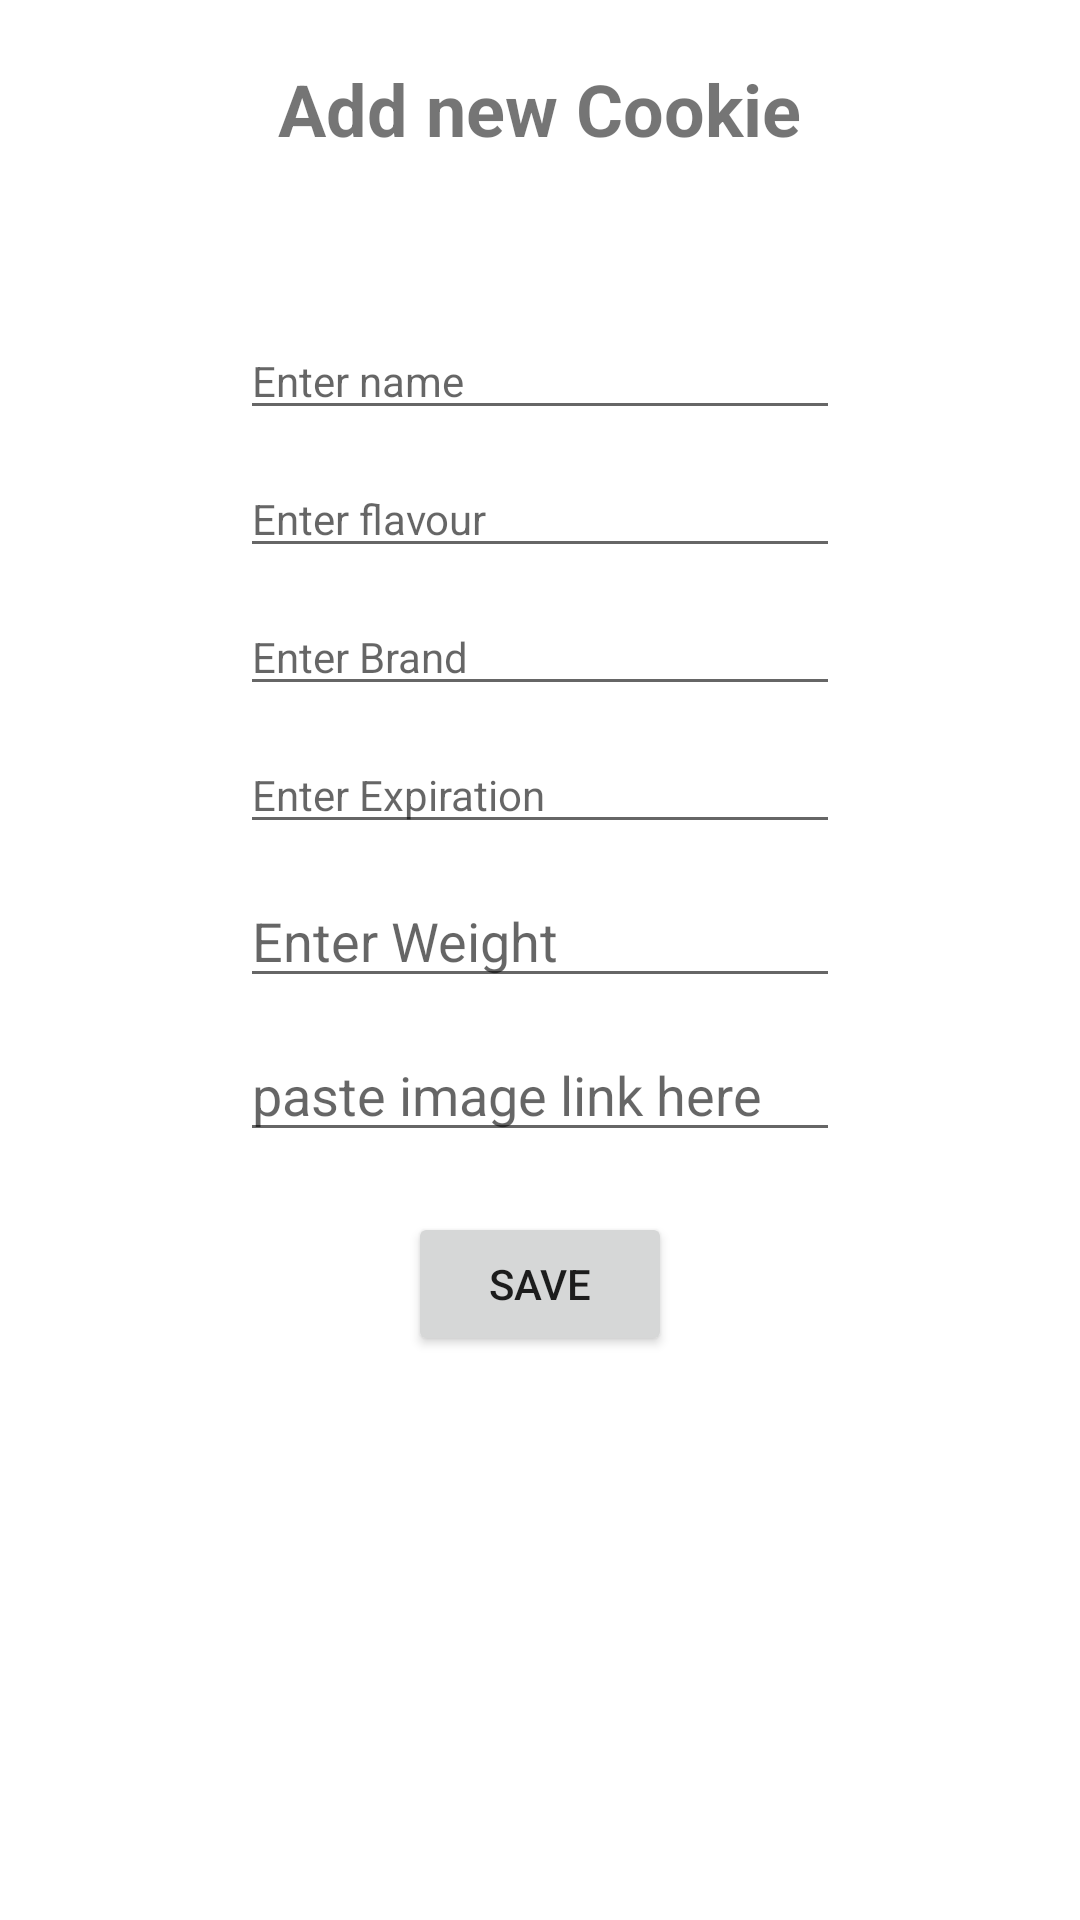

Android layout source for this screen:
<!-- AndroidManifest.xml: application theme Theme.Cookie_room_example -->
<!-- res/layout/activity_addnew.xml -->
<?xml version="1.0" encoding="utf-8"?>
<LinearLayout xmlns:android="http://schemas.android.com/apk/res/android"
    xmlns:app="http://schemas.android.com/apk/res-auto"
    xmlns:tools="http://schemas.android.com/tools"
    android:layout_width="match_parent"
    android:layout_height="match_parent"
    android:background="#FFFFFF"
    android:orientation="vertical"
    tools:context="com.example.cookie.activityes.AddnewActivity">

    <TextView
        android:id="@+id/textView10"
        android:layout_width="wrap_content"
        android:layout_height="wrap_content"
      android:layout_marginBottom="50dp"
        android:text="Add new Cookie"
        android:layout_marginTop="20dp"
        android:textSize="24sp"
        android:layout_gravity="center"
        android:textStyle="bold"
     />


    <EditText
            android:id="@+id/txt_cookie_name_edit"
            android:layout_width="200dp"
            android:layout_gravity="center"
            android:layout_margin="5dp"

            android:layout_height="wrap_content"
            android:hint="Enter name"
            android:textSize="14sp"/>

        <EditText
            android:id="@+id/txt_flavour_txt_edit"
            android:layout_width="200dp"
            android:layout_gravity="center"
            android:layout_margin="5dp"
            android:layout_height="wrap_content"
            android:hint="Enter flavour"
            android:textSize="14sp"
            />




        <EditText
            android:id="@+id/txt_brand_txt_edit"
            android:layout_width="200dp"
            android:layout_gravity="center"
            android:layout_margin="5dp"
            android:layout_height="wrap_content"
            android:hint="Enter Brand"
            android:textSize="14sp"
            app:layout_constraintBottom_toBottomOf="parent"
            />




        <EditText
            android:id="@+id/txt_exp_txt_edit"
            android:layout_width="200dp"
            android:layout_gravity="center"
            android:layout_margin="5dp"
            android:layout_height="wrap_content"
            android:hint="Enter Expiration"
            android:textSize="14sp"
           />


        <EditText
            android:id="@+id/edit_txt_weght"
            android:layout_width="200dp"
            android:layout_height="wrap_content"
            android:layout_gravity="center"
            android:ems="10"
            android:layout_margin="5dp"
            android:hint="Enter Weight"
            android:inputType="textPersonName"
           />
    <EditText
        android:id="@+id/edtimglink"
        android:layout_width="200dp"
        android:layout_height="wrap_content"
        android:layout_gravity="center"
        android:ems="10"
        android:layout_margin="5dp"
        android:hint="paste image link here"
        android:inputType="textPersonName"
        />



            <Button
                android:id="@+id/btn_add"
                android:layout_width="wrap_content"
                android:layout_height="wrap_content"
                android:layout_gravity="center"
                android:text="save"
                android:layout_margin="15dp"
                />




=

</LinearLayout>
<!-- resources referenced by this layout -->
<resources>
  <style name="Theme.Cookie_room_example" parent="Theme.MaterialComponents.DayNight.DarkActionBar">
          
          <item name="colorPrimary">@color/purple_500</item>
          <item name="colorPrimaryVariant">@color/purple_700</item>
          <item name="colorOnPrimary">@color/white</item>
          
          <item name="colorSecondary">@color/teal_200</item>
          <item name="colorSecondaryVariant">@color/teal_700</item>
          <item name="colorOnSecondary">@color/black</item>
          
          <item name="android:statusBarColor" tools:targetApi="l">?attr/colorPrimaryVariant</item>
          
      </style>
  <!-- not gathered from this repository: default colours our renderer supplied (Android Studio template values) -->
  <color name="purple_500">#FF6200EE</color>
  <color name="purple_700">#FF3700B3</color>
  <color name="teal_200">#FF03DAC5</color>
  <color name="teal_700">#FF018786</color>
  <color name="black">#FF000000</color>
  <color name="white">#FFFFFFFF</color>
</resources>
